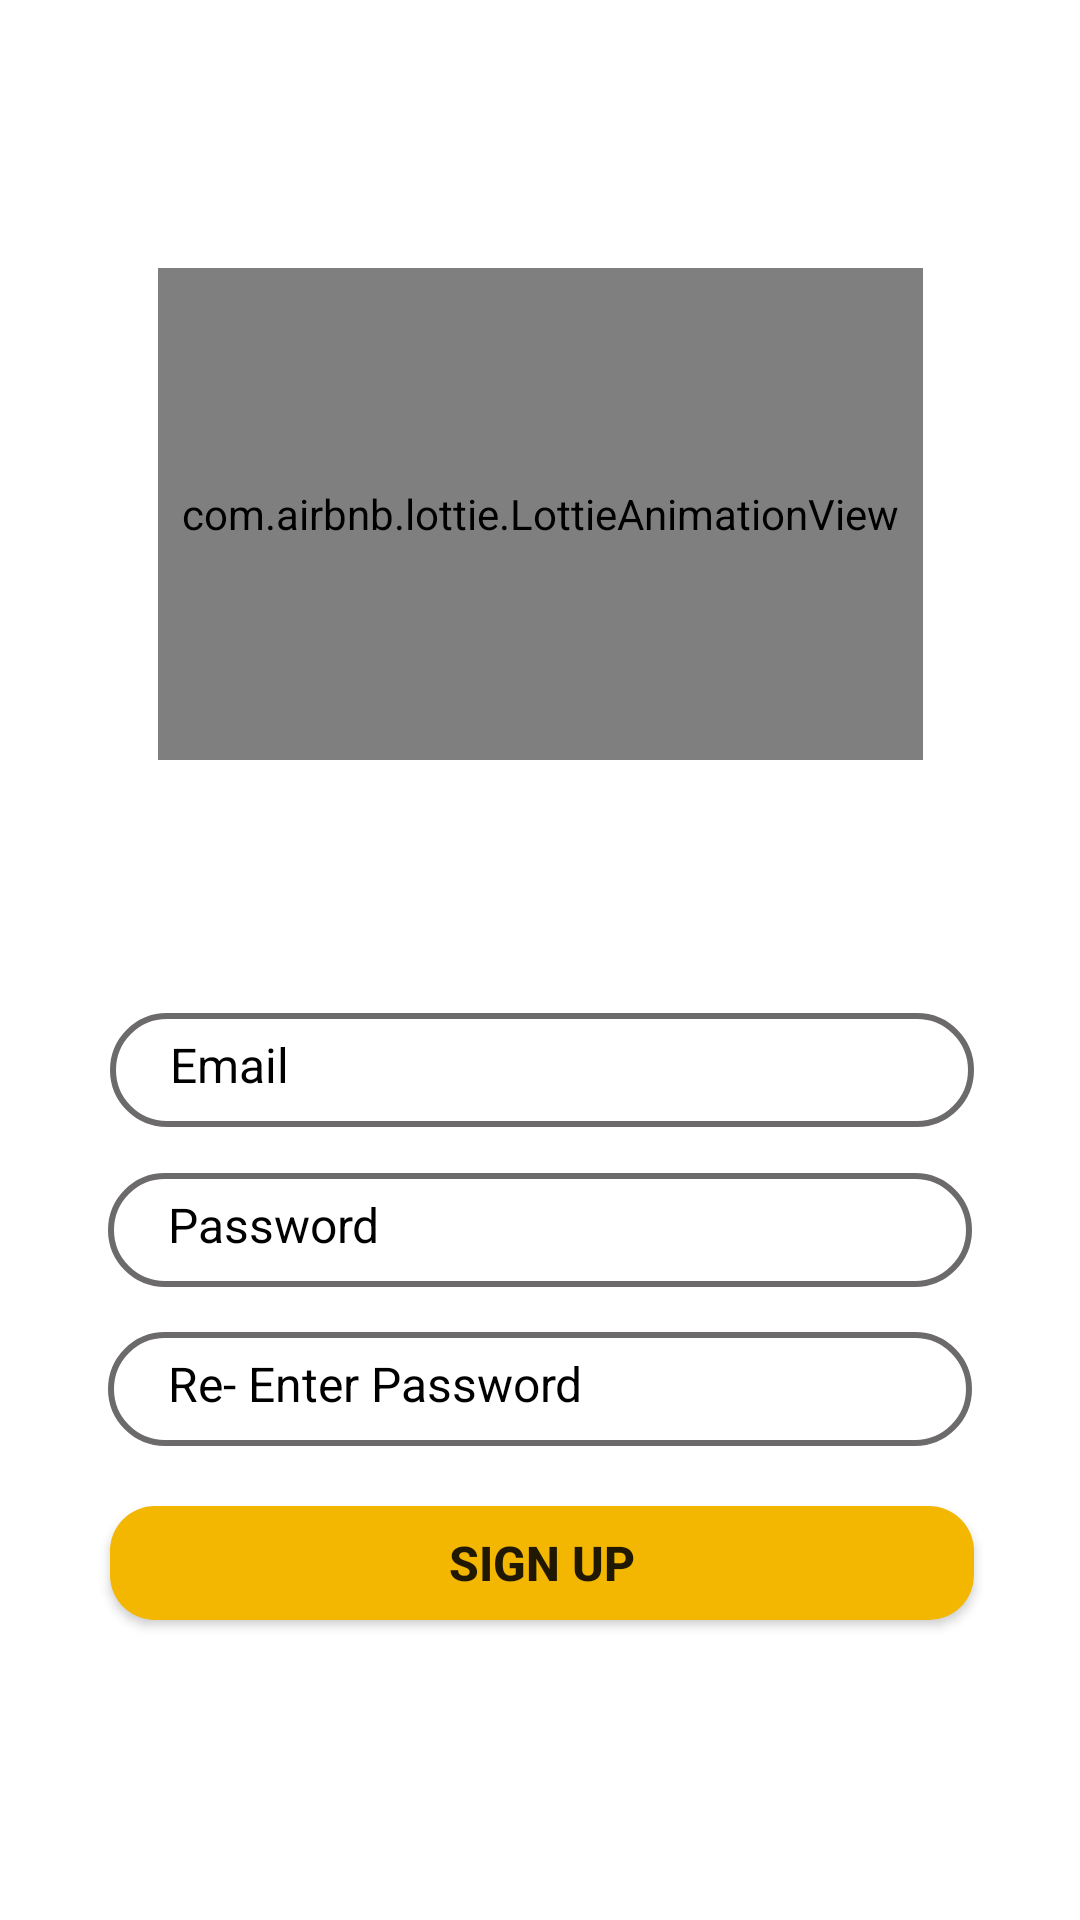

The Android layout XML behind this screen, and the referenced resources:
<!-- AndroidManifest.xml: application theme Theme.Chashma99com -->
<!-- res/layout/fragment_sign_up.xml -->
<?xml version="1.0" encoding="utf-8"?>
<androidx.constraintlayout.widget.ConstraintLayout xmlns:android="http://schemas.android.com/apk/res/android"
    xmlns:app="http://schemas.android.com/apk/res-auto"
    xmlns:tools="http://schemas.android.com/tools"
    android:layout_width="match_parent"
    android:layout_height="match_parent"
    tools:context=".fragment.SignUpFragment">

    <com.airbnb.lottie.LottieAnimationView
        android:id="@+id/animation_view"
        android:layout_width="255dp"
        android:layout_height="164dp"
        app:layout_constraintBottom_toBottomOf="parent"
        app:layout_constraintEnd_toEndOf="parent"
        app:layout_constraintHorizontal_bias="0.502"
        app:layout_constraintStart_toStartOf="parent"
        app:layout_constraintTop_toTopOf="parent"
        app:layout_constraintVertical_bias="0.188"
        app:lottie_autoPlay="true"
        app:lottie_loop="true"
        app:lottie_rawRes="@raw/signup" />

    <EditText
        android:id="@+id/editText"
        android:layout_width="0dp"
        android:layout_height="38dp"
        android:background="@drawable/edittext_eg"
        android:hint="Email"
        android:paddingLeft="20dp"
        android:paddingTop="10dp"
        android:paddingBottom="10dp"
        android:textColor="@color/black"
        android:textColorHint="@color/black"
        android:textSize="16dp"
        app:layout_constraintBottom_toBottomOf="parent"
        app:layout_constraintEnd_toEndOf="parent"
        app:layout_constraintHorizontal_bias="0.511"
        app:layout_constraintStart_toStartOf="parent"
        app:layout_constraintTop_toTopOf="parent"
        app:layout_constraintVertical_bias="0.561"
        app:layout_constraintWidth_percent=".8" />

    <EditText
        android:id="@+id/editText2"
        android:layout_width="0dp"
        android:layout_height="38dp"
        android:background="@drawable/edittext_eg"
        android:hint="Password"
        android:paddingLeft="20dp"
        android:textColor="@color/black"
        android:textColorHint="@color/black"
        android:paddingTop="10dp"
        android:paddingBottom="10dp"
        android:textSize="16dp"
        app:layout_constraintBottom_toBottomOf="parent"
        app:layout_constraintEnd_toEndOf="parent"
        app:layout_constraintStart_toStartOf="parent"
        app:layout_constraintTop_toBottomOf="@+id/editText"
        app:layout_constraintVertical_bias="0.068"
        app:layout_constraintWidth_percent=".8" />

    <EditText
        android:id="@+id/editText3"
        android:layout_width="0dp"
        android:layout_height="38dp"
        android:background="@drawable/edittext_eg"
        android:hint="Re- Enter Password"
        android:paddingLeft="20dp"
        android:paddingTop="10dp"
        android:paddingBottom="10dp"
        android:textColor="@color/black"
        android:textColorHint="@color/black"
        android:textSize="16dp"
        app:layout_constraintBottom_toBottomOf="parent"
        app:layout_constraintEnd_toEndOf="parent"
        app:layout_constraintStart_toStartOf="parent"
        app:layout_constraintTop_toBottomOf="@+id/editText2"
        app:layout_constraintVertical_bias="0.086"
        app:layout_constraintWidth_percent=".8" />

    <androidx.appcompat.widget.AppCompatButton
        android:id="@+id/buttoNn"
        android:layout_width="0dp"
        android:layout_height="38dp"
        android:layout_marginTop="20dp"
        android:background="@drawable/button_bb"
        android:backgroundTint="@color/orangee"
        android:text="Sign up"
        android:textSize="16sp"
        android:textStyle="bold"
        app:layout_constraintEnd_toEndOf="parent"
        app:layout_constraintHorizontal_bias="0.511"
        app:layout_constraintStart_toStartOf="parent"
        app:layout_constraintTop_toBottomOf="@+id/editText3"
        app:layout_constraintWidth_percent=".8" />

</androidx.constraintlayout.widget.ConstraintLayout>
<!-- resources referenced by this layout -->
<resources>
  <color name="black">#FF000000</color>
  <color name="orangee">#F3B601</color>
  <!-- drawable button_bb (drawable) -->
  <?xml version="1.0" encoding="utf-8"?>
  <shape xmlns:android="http://schemas.android.com/apk/res/android">
      <corners android:radius="15dp" />
      <solid android:color="@color/orangee" />
  </shape>
  <!-- drawable edittext_eg (drawable) -->
  <?xml version="1.0" encoding="utf-8"?>
  <shape xmlns:android="http://schemas.android.com/apk/res/android">
  
      <corners android:radius="20dp" />
  
      <stroke android:width="2dp"
          android:color="#6C6A6A" />
  </shape>
  <style name="Theme.Chashma99com" parent="Theme.MaterialComponents.DayNight.NoActionBar">
          
          <item name="colorPrimary">@color/purple_500</item>
          <item name="colorPrimaryVariant">@color/purple_700</item>
          <item name="colorOnPrimary">@color/white</item>
          
          <item name="colorSecondary">@color/teal_200</item>
          <item name="colorSecondaryVariant">@color/teal_700</item>
          <item name="colorOnSecondary">@color/black</item>
          
          <item name="android:statusBarColor">@color/black</item>
          
      </style>
  <color name="purple_500">#FF6200EE</color>
  <color name="purple_700">#FF3700B3</color>
  <color name="white">#FFFFFFFF</color>
  <color name="teal_200">#FF03DAC5</color>
  <color name="teal_700">#FF018786</color>
</resources>
